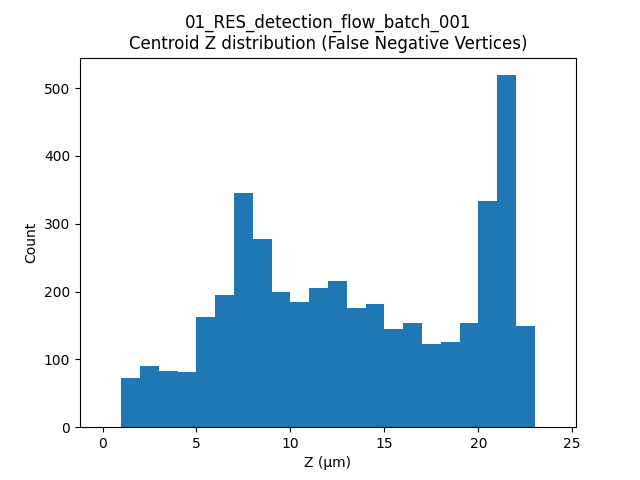

The file beside this chart, header and first rows:
label, t, centroid_z
24, 18, 12.51
33, 18, 10.65
44, 18, 12.71
53, 18, 6.773
63, 18, 18.02
69, 18, 7.943
97, 18, 19.32
111, 18, 9.373
112, 18, 10.25
117, 18, 13.6
122, 18, 14.8
127, 18, 18.35
140, 18, 20.98
153, 18, 7.44
155, 18, 14.43
160, 18, 21.46
169, 18, 5.497
181, 18, 4.876
185, 18, 3.72
189, 18, 6.003
232, 18, 4.672
234, 18, 9.233
246, 18, 11.89
257, 18, 2.983
265, 18, 18.05
269, 18, 16.84
275, 18, 21.1
279, 18, 22.12
280, 18, 8.072
281, 18, 13.17
283, 18, 8.878
287, 18, 4.143
295, 18, 6.2
296, 18, 2.189
300, 18, 15.11
303, 18, 12.44
306, 18, 8.524
312, 18, 21.73
314, 18, 6.034
315, 18, 2.52
318, 18, 10.72
321, 18, 5.087
323, 18, 16.28
333, 18, 5.818
338, 18, 7.849
344, 18, 22
346, 18, 20.86
348, 18, 21.87
351, 18, 14.54
357, 18, 7.219
364, 18, 7.706
370, 18, 20.23
372, 18, 19.82
378, 18, 20.66
379, 18, 18.53
390, 18, 19.07
44, 19, 11.99
69, 19, 7.847
71, 19, 7.148
87, 19, 11.07
... 4,108 more rows
